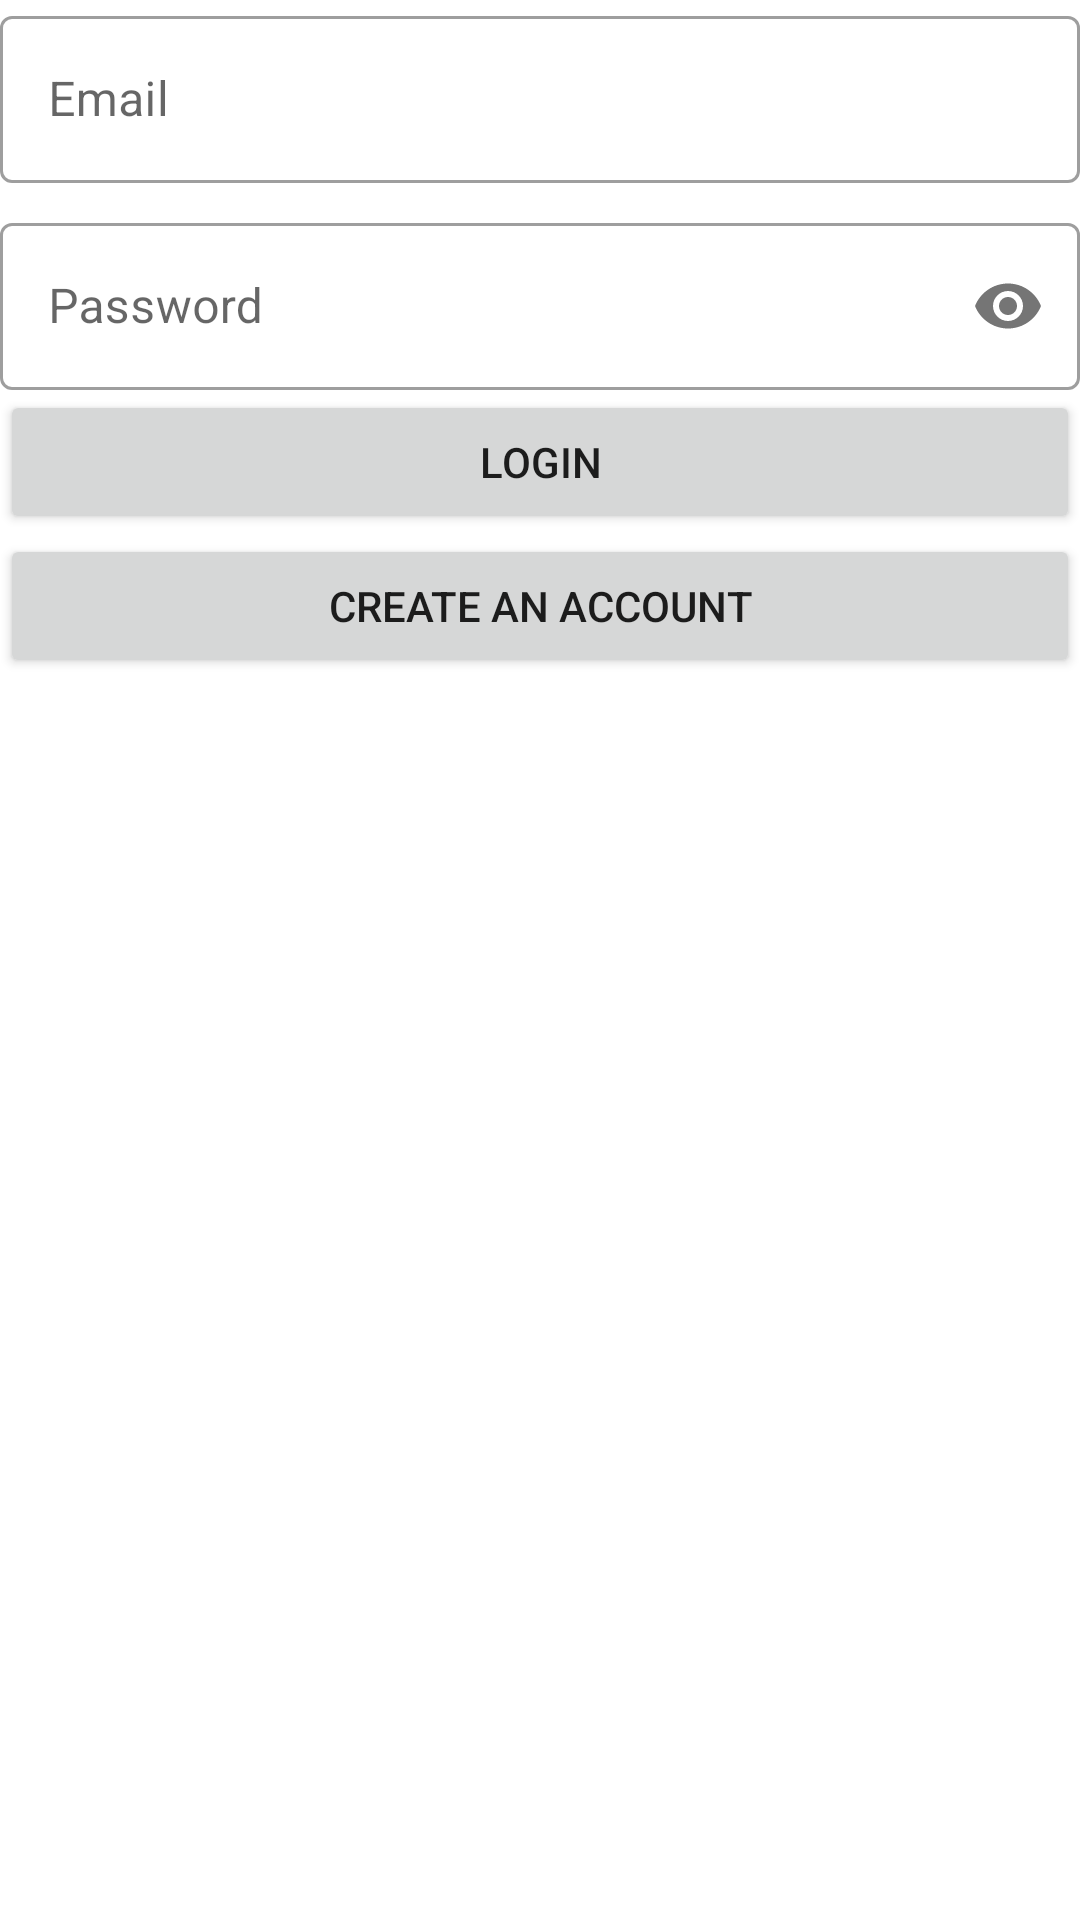

Write the Android layout XML for this screen, with the resource values it uses.
<!-- AndroidManifest.xml: application theme Theme.CovidApp -->
<!-- res/layout/activity_login.xml -->
<?xml version="1.0" encoding="utf-8"?>
<androidx.constraintlayout.widget.ConstraintLayout xmlns:android="http://schemas.android.com/apk/res/android"
    xmlns:app="http://schemas.android.com/apk/res-auto"
    xmlns:tools="http://schemas.android.com/tools"
    android:layout_width="match_parent"
    android:layout_height="match_parent"
    android:padding="@dimen/_16sdp"
    tools:context=".ui.login.LoginActivity">


    <com.google.android.material.textfield.TextInputLayout
        android:id="@+id/til_email"
        style="@style/Widget.MaterialComponents.TextInputLayout.OutlinedBox"
        android:layout_width="match_parent"
        android:layout_height="wrap_content"
        android:hint="@string/text_hint_email"
        app:layout_constraintLeft_toLeftOf="parent"
        app:layout_constraintRight_toRightOf="parent"
        app:layout_constraintTop_toTopOf="parent">

        <com.google.android.material.textfield.TextInputEditText
            android:id="@+id/et_email"
            android:layout_width="match_parent"
            android:layout_height="wrap_content"
            android:inputType="textEmailAddress"
            android:maxLines="1" />

    </com.google.android.material.textfield.TextInputLayout>

    <com.google.android.material.textfield.TextInputLayout
        android:id="@+id/til_password"
        style="@style/Widget.MaterialComponents.TextInputLayout.OutlinedBox"
        android:layout_width="match_parent"
        android:layout_height="wrap_content"
        android:layout_marginTop="8dp"
        android:hint="@string/text_hint_password"
        app:layout_constraintLeft_toLeftOf="parent"
        app:layout_constraintRight_toRightOf="parent"
        app:layout_constraintTop_toBottomOf="@+id/til_email"
        app:passwordToggleEnabled="true">

        <com.google.android.material.textfield.TextInputEditText
            android:id="@+id/et_password"
            android:layout_width="match_parent"
            android:layout_height="wrap_content"
            android:inputType="textPassword" />

    </com.google.android.material.textfield.TextInputLayout>

    <ProgressBar
        android:id="@+id/pb_loading"
        android:layout_width="wrap_content"
        android:layout_height="wrap_content"
        android:visibility="gone"
        tools:visibility="visible"
        android:layout_marginTop="@dimen/_16sdp"
        app:layout_constraintLeft_toLeftOf="parent"
        app:layout_constraintRight_toRightOf="parent"
        app:layout_constraintTop_toBottomOf="@+id/til_password" />

    <Button
        android:id="@+id/btn_login"
        android:layout_width="match_parent"
        android:layout_height="wrap_content"
        android:layout_marginTop="@dimen/_16sdp"
        android:text="@string/text_btn_login"
        app:layout_constraintLeft_toLeftOf="parent"
        app:layout_constraintRight_toRightOf="parent"
        app:layout_constraintTop_toBottomOf="@+id/pb_loading" />
    <Button
        android:id="@+id/btn_navigate_register"
        android:layout_width="match_parent"
        android:layout_height="wrap_content"
        android:text="@string/text_create_account"
        app:layout_constraintLeft_toLeftOf="parent"
        app:layout_constraintRight_toRightOf="parent"
        app:layout_constraintTop_toBottomOf="@+id/btn_login" />
</androidx.constraintlayout.widget.ConstraintLayout>
<!-- resources referenced by this layout -->
<resources>
  <string name="text_btn_login">Login</string>
  <string name="text_create_account">Create an Account</string>
  <string name="text_hint_email">Email</string>
  <string name="text_hint_password">Password</string>
  <style name="Theme.CovidApp" parent="Theme.MaterialComponents.DayNight.DarkActionBar">
          
          <item name="colorPrimary">@color/purple_500</item>
          <item name="colorPrimaryVariant">@color/purple_700</item>
          <item name="colorOnPrimary">@color/white</item>
          
          <item name="colorSecondary">@color/red_material</item>
          <item name="colorSecondaryVariant">@color/red_material</item>
          <item name="colorOnSecondary">@color/black</item>
          
          <item name="android:statusBarColor" tools:targetApi="l">?attr/colorPrimaryVariant</item>
          
      </style>
  <color name="purple_500">#FF6200EE</color>
  <color name="purple_700">#FF3700B3</color>
  <color name="white">#FFFFFFFF</color>
  <color name="red_material">#f50057</color>
  <color name="black">#FF000000</color>
</resources>
